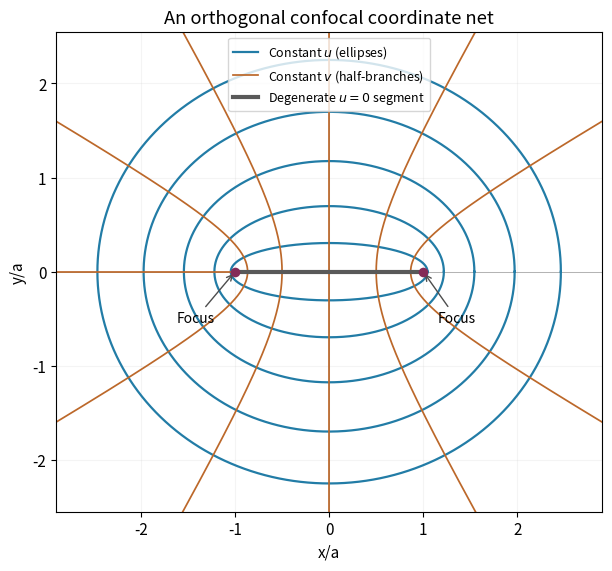

This figure's Python source: (Note: this script raises an exception after producing the figure.)
"""Original planar cross-section of elliptic cylindrical coordinates."""
from pathlib import Path
import matplotlib
matplotlib.use('Agg')
import matplotlib.pyplot as plt
import numpy as np

def main():
    plt.rcParams.update({'font.size':11,'figure.facecolor':'white','axes.facecolor':'white'})
    fig,ax=plt.subplots(figsize=(7.1,5.6),dpi=120,layout='constrained')
    angle=np.linspace(0,2*np.pi,1600)
    for i,u in enumerate([.3,.65,1.0,1.3,1.55]):
        ax.plot(np.cosh(u)*np.cos(angle),np.sinh(u)*np.sin(angle),color='#227ca6',lw=1.6,label=r'Constant $u$ (ellipses)' if i==0 else None)
    u=np.linspace(0,1.9,800)
    for i,v in enumerate(np.arange(1,12)*np.pi/6):
        ax.plot(np.cosh(u)*np.cos(v),np.sinh(u)*np.sin(v),color='#bc682a',lw=1.25,label=r'Constant $v$ (half-branches)' if i==0 else None)
    ax.plot([-1,1],[0,0],color='0.35',lw=3,label=r'Degenerate $u=0$ segment')
    ax.scatter([-1,1],[0,0],color='#842b58',s=35,zorder=5)
    ax.annotate('Focus',xy=(-1,0),xytext=(-1.62,-.54),arrowprops={'arrowstyle':'->','color':'0.3'},fontsize=10)
    ax.annotate('Focus',xy=(1,0),xytext=(1.15,-.54),arrowprops={'arrowstyle':'->','color':'0.3'},fontsize=10)
    ax.set(xlim=(-2.9,2.9),ylim=(-2.55,2.55),xlabel='x/a',ylabel='y/a',title='An orthogonal confocal coordinate net')
    ax.set_aspect('equal')
    ax.axhline(0,color='0.7',lw=.7,zorder=0)
    ax.axvline(0,color='0.7',lw=.7,zorder=0)
    ax.legend(loc='upper center',fontsize=9,ncol=1)
    ax.grid(alpha=.13)
    fig.savefig(Path(__file__).with_suffix('.png').name,facecolor='white',transparent=False)
    plt.close(fig)

if __name__=='__main__':main()
